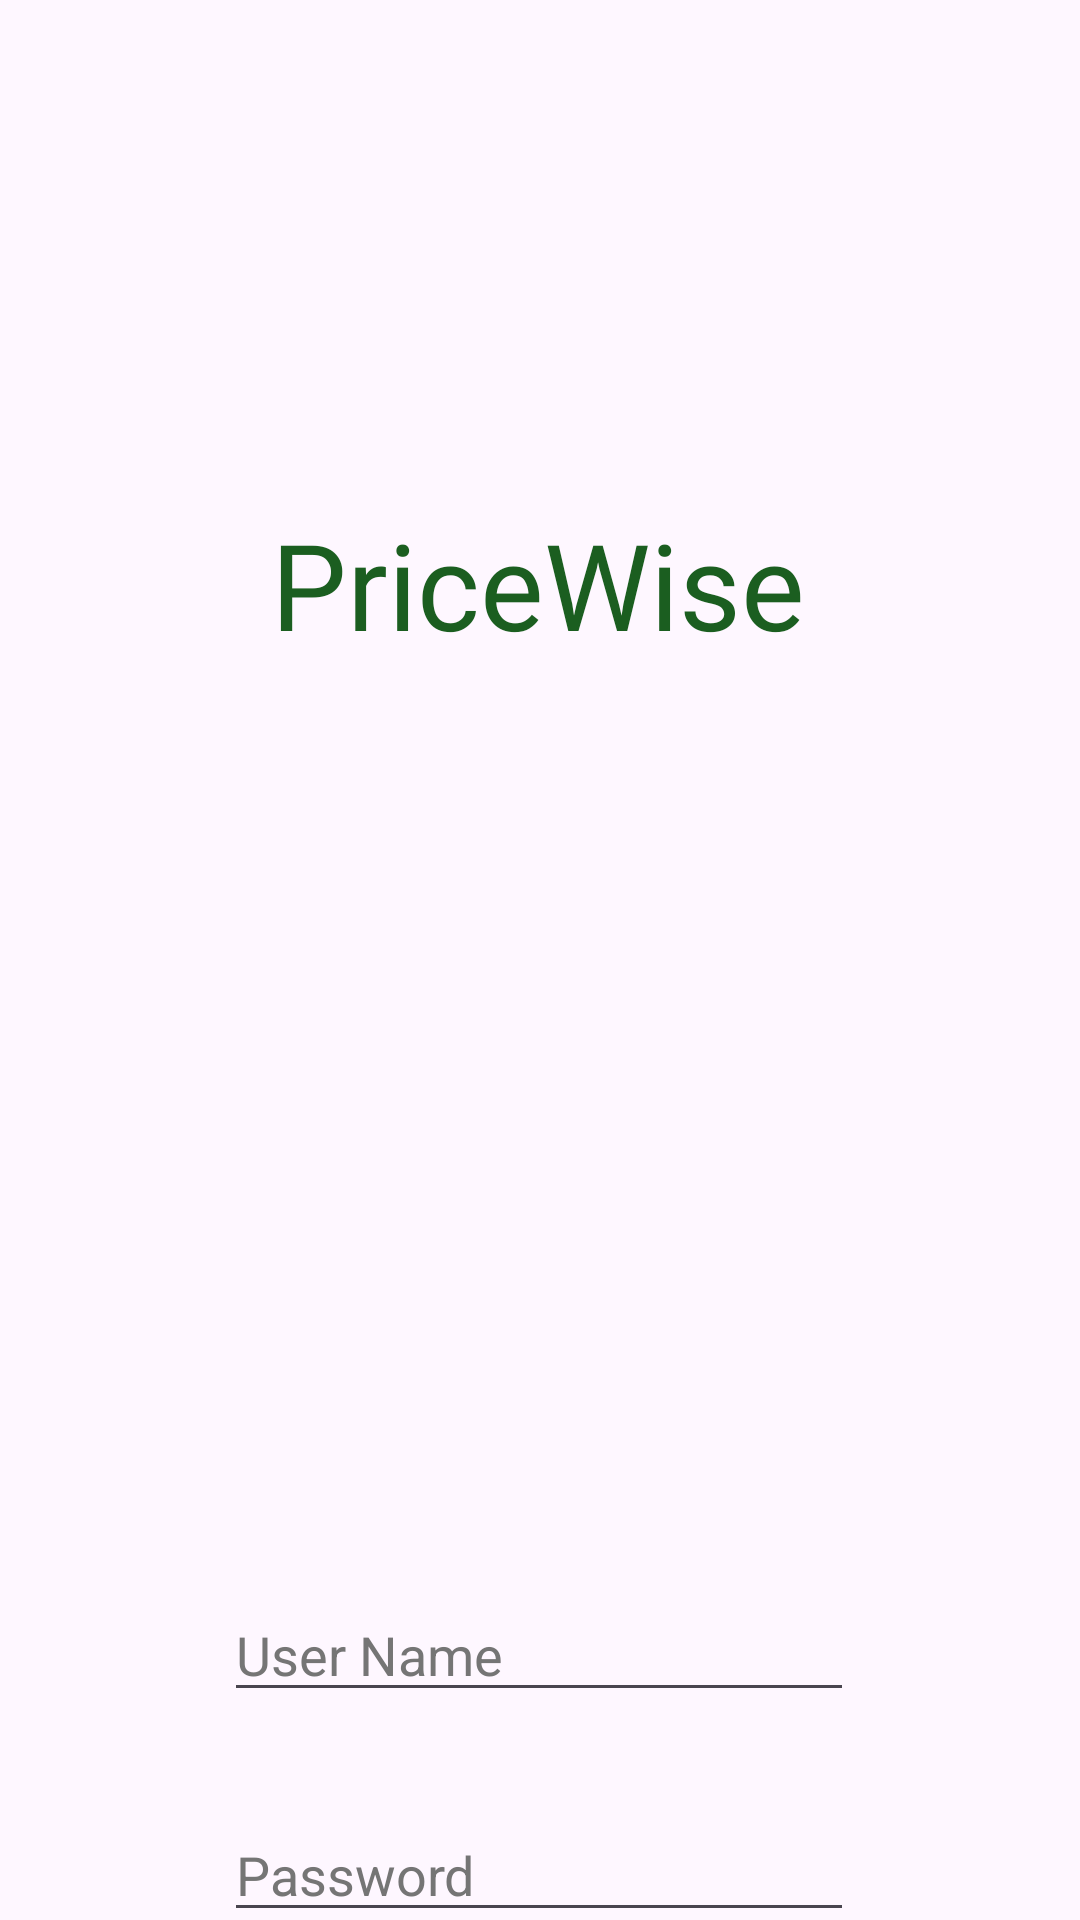

Write the Android layout XML for this screen, with the resource values it uses.
<!-- AndroidManifest.xml: application theme Theme.PriceWiseV2 -->
<!-- res/layout/fragment_main.xml -->
<?xml version="1.0" encoding="utf-8"?>
<androidx.constraintlayout.widget.ConstraintLayout xmlns:android="http://schemas.android.com/apk/res/android"
    xmlns:app="http://schemas.android.com/apk/res-auto"
    xmlns:tools="http://schemas.android.com/tools"
    android:id="@+id/main"
    android:layout_width="match_parent"
    android:layout_height="match_parent"
    tools:context=".ui.main.MainFragment">

    <TextView
        android:id="@+id/textViewHeader"
        android:layout_width="wrap_content"
        android:layout_height="wrap_content"
        android:layout_marginTop="168dp"
        android:fontFamily="@font/relay_lora_regular"
        android:text="PriceWise"
        android:textColor="#1B5E20"
        android:textSize="40sp"
        app:layout_constraintEnd_toEndOf="parent"
        app:layout_constraintHorizontal_bias="0.497"
        app:layout_constraintStart_toStartOf="parent"
        app:layout_constraintTop_toTopOf="parent" />

    <ImageView
        android:id="@+id/imageView"
        android:layout_width="252dp"
        android:layout_height="240dp"
        android:layout_marginTop="32dp"
        android:src="@drawable/start_test_logo"
        app:layout_constraintEnd_toEndOf="parent"
        app:layout_constraintStart_toStartOf="parent"
        app:layout_constraintTop_toBottomOf="@+id/textViewHeader" />

    <EditText
        android:id="@+id/editTextPassword"
        android:layout_width="wrap_content"
        android:layout_height="wrap_content"
        android:layout_marginTop="32dp"
        android:ems="10"
        android:hint="Password"
        android:inputType="text"
        android:textColorHint="#757575"
        app:layout_constraintEnd_toEndOf="parent"
        app:layout_constraintHorizontal_bias="0.497"
        app:layout_constraintStart_toStartOf="parent"
        app:layout_constraintTop_toBottomOf="@+id/editTextUserName" />

    <EditText
        android:id="@+id/editTextUserName"
        android:layout_width="wrap_content"
        android:layout_height="wrap_content"
        android:layout_marginTop="36dp"
        android:ems="10"
        android:hint="User Name"
        android:inputType="text"
        android:textColorHint="#757575"
        app:layout_constraintEnd_toEndOf="parent"
        app:layout_constraintHorizontal_bias="0.497"
        app:layout_constraintStart_toStartOf="parent"
        app:layout_constraintTop_toBottomOf="@+id/imageView" />

    <Button
        android:id="@+id/buttonSignIn"
        android:layout_width="wrap_content"
        android:layout_height="wrap_content"
        android:layout_marginTop="32dp"
        android:text="Sign In"
        app:layout_constraintEnd_toEndOf="parent"
        app:layout_constraintHorizontal_bias="0.498"
        app:layout_constraintStart_toStartOf="parent"
        app:layout_constraintTop_toBottomOf="@+id/editTextPassword" />

    <Button
        android:id="@+id/idbuttonRegister"
        android:layout_width="wrap_content"
        android:layout_height="wrap_content"
        android:layout_marginTop="28dp"
        android:text="Register"
        app:layout_constraintEnd_toEndOf="parent"
        app:layout_constraintHorizontal_bias="0.501"
        app:layout_constraintStart_toStartOf="parent"
        app:layout_constraintTop_toBottomOf="@+id/buttonSignIn" />


</androidx.constraintlayout.widget.ConstraintLayout>
<!-- resources referenced by this layout -->
<resources>
  <style name="Theme.PriceWiseV2" parent="Base.Theme.PriceWiseV2" />
  <style name="Base.Theme.PriceWiseV2" parent="Theme.Material3.DayNight.NoActionBar">
          
          
      </style>
</resources>
